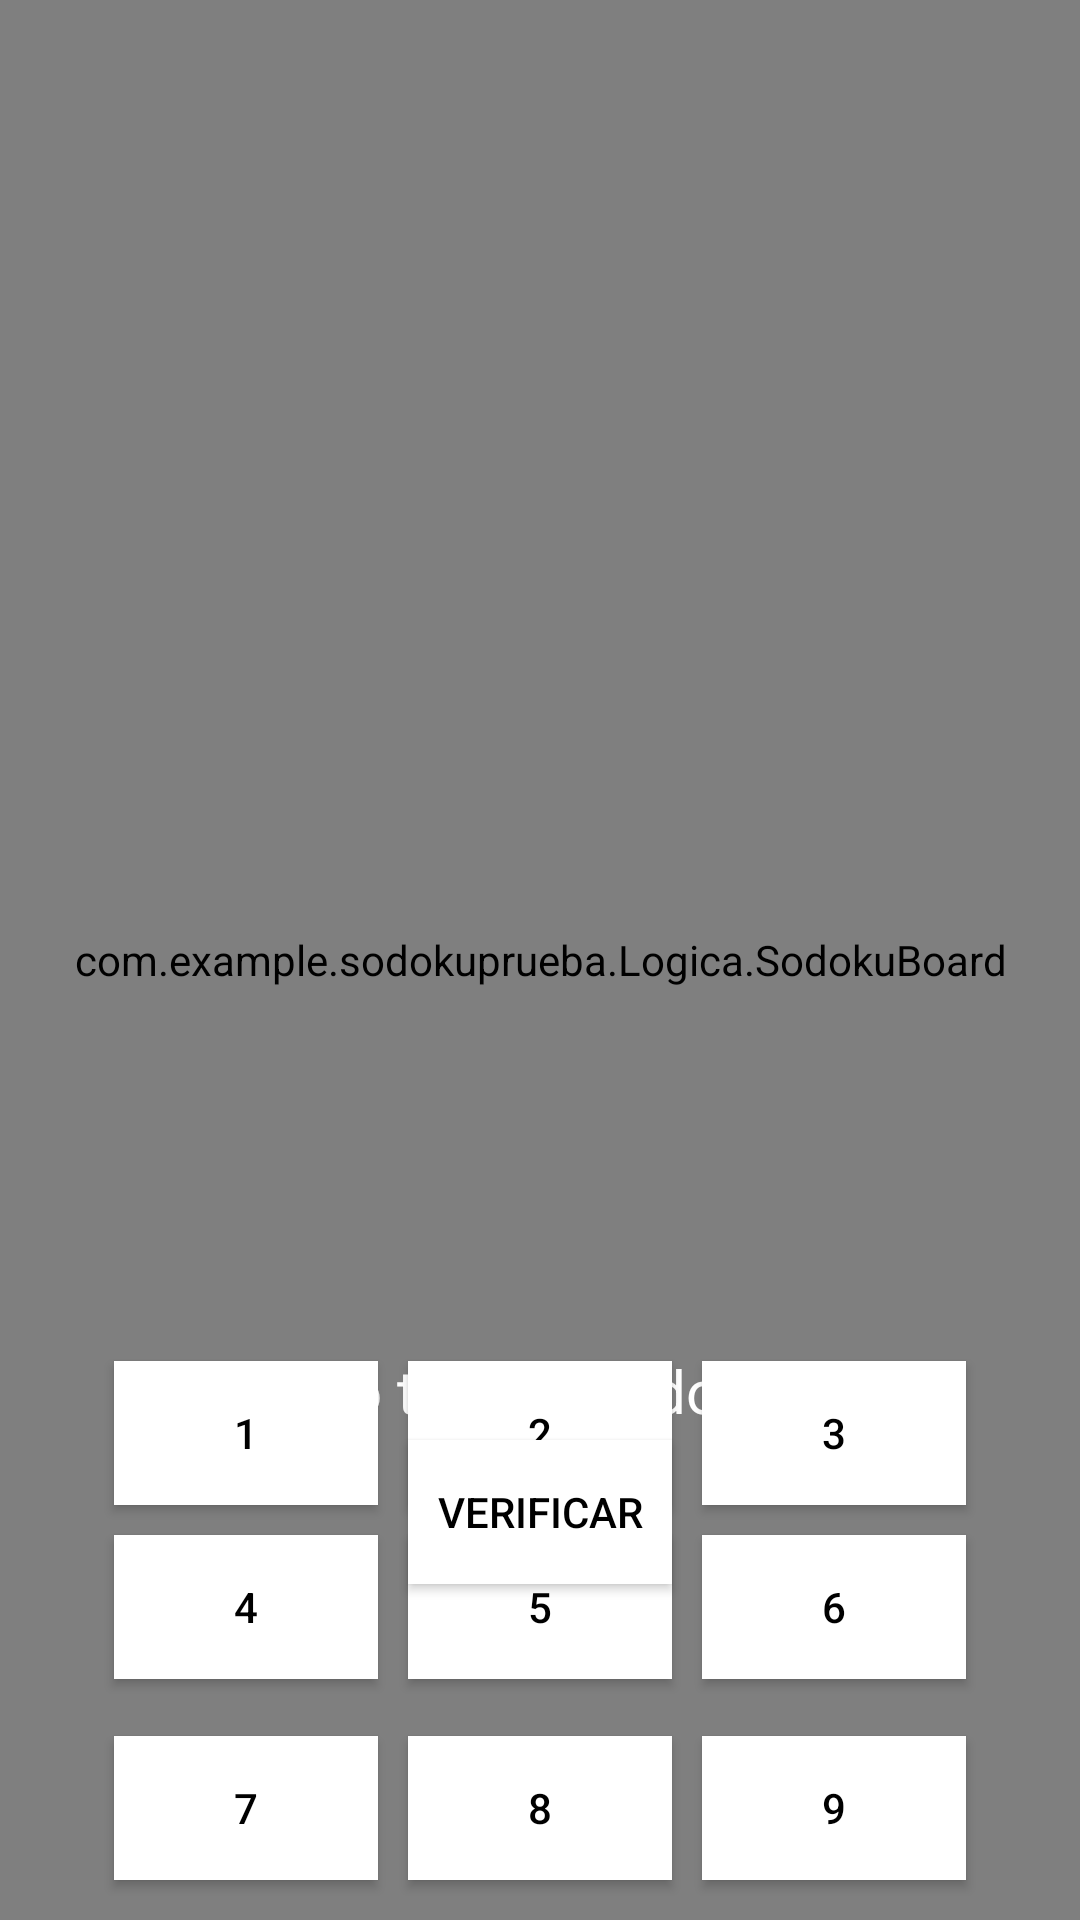

This screen was rendered from an Android layout file. Write that file and the resources it references.
<!-- AndroidManifest.xml: application theme Theme.AppCompat.Light -->
<!-- res/layout/activity_juego.xml -->
<?xml version="1.0" encoding="utf-8"?>
<RelativeLayout xmlns:android="http://schemas.android.com/apk/res/android"
    xmlns:app="http://schemas.android.com/apk/res-auto"
    xmlns:tools="http://schemas.android.com/tools"
    android:layout_width="match_parent"
    android:layout_height="match_parent"
    android:background="#000000">

    <com.example.sodokuprueba.Logica.SodokuBoard
        android:id="@+id/sodokuBoard"
        android:layout_width="match_parent"
        android:background="#808080"
        android:layout_height="match_parent"
        android:layout_alignParentTop="true" />

    <TextView
        android:id="@+id/txtTiempoTranscurrido"
        android:layout_width="wrap_content"
        android:layout_height="wrap_content"
        android:text="Tiempo transcurrido: 00:00"
        android:layout_marginTop="450dp"
        android:layout_centerHorizontal="true"
        android:textSize="20sp"
        android:textColor="#FFFFFF" />

    <Button
        android:id="@+id/btnVerificar"
        android:layout_width="wrap_content"
        android:layout_height="wrap_content"
        android:text="Verificar"
        android:layout_marginTop="480dp"
        android:layout_centerHorizontal="true"
        android:textColor="#000000"
        android:background="#FFFFFF" />

    <GridLayout
        android:id="@+id/keyBoard"
        android:layout_width="wrap_content"
        android:layout_height="192dp"
        android:layout_alignParentBottom="true"
        android:layout_centerHorizontal="true"
        android:layout_marginBottom="-1dp"
        android:columnCount="3"
        android:rowCount="3">

        <Button
            android:id="@+id/oneBtn"
            android:layout_width="wrap_content"
            android:layout_height="wrap_content"
            android:layout_row="0"
            android:layout_column="0"
            android:layout_gravity="center"
            android:layout_margin="5dp"
            android:background="#FFFFFF"
            android:gravity="center"
            android:padding="10dp"
            android:text="1"
            android:textColor="#000000" />

        <Button
            android:id="@+id/twoBtn"
            android:layout_width="wrap_content"
            android:layout_height="wrap_content"
            android:layout_row="0"
            android:layout_column="1"
            android:layout_gravity="center"
            android:layout_margin="5dp"
            android:background="#FFFFFF"
            android:gravity="center"
            android:padding="10dp"
            android:text="2"
            android:textColor="#000000" />

        <Button
            android:id="@+id/threeBtn"
            android:layout_width="wrap_content"
            android:layout_height="wrap_content"
            android:layout_row="0"
            android:layout_column="2"
            android:layout_gravity="center"
            android:layout_margin="5dp"
            android:background="#FFFFFF"
            android:gravity="center"
            android:padding="10dp"
            android:text="3"
            android:textColor="#000000" />

        <Button
            android:id="@+id/fourBtn"
            android:layout_width="wrap_content"
            android:layout_height="wrap_content"
            android:layout_row="1"
            android:layout_column="0"
            android:layout_gravity="center"
            android:layout_margin="5dp"
            android:background="#FFFFFF"
            android:gravity="center"
            android:padding="10dp"
            android:text="4"
            android:textColor="#000000" />

        <Button
            android:id="@+id/fiveBtn"
            android:layout_width="wrap_content"
            android:layout_height="wrap_content"
            android:layout_row="1"
            android:layout_column="1"
            android:layout_gravity="center"
            android:layout_margin="5dp"
            android:background="#FFFFFF"
            android:gravity="center"
            android:padding="10dp"
            android:text="5"
            android:textColor="#000000" />

        <Button
            android:id="@+id/sixBtn"
            android:layout_width="wrap_content"
            android:layout_height="wrap_content"
            android:layout_row="1"
            android:layout_column="2"
            android:layout_gravity="center"
            android:layout_margin="5dp"
            android:background="#FFFFFF"
            android:gravity="center"
            android:padding="10dp"
            android:text="6"
            android:textColor="#000000" />

        <Button
            android:id="@+id/sevenBtn"
            android:layout_width="wrap_content"
            android:layout_height="wrap_content"
            android:layout_row="2"
            android:layout_column="0"
            android:layout_gravity="center"
            android:layout_margin="5dp"
            android:background="#FFFFFF"
            android:gravity="center"
            android:padding="10dp"
            android:text="7"
            android:textColor="#000000" />

        <Button
            android:id="@+id/eightBtn"
            android:layout_width="wrap_content"
            android:layout_height="wrap_content"
            android:layout_row="2"
            android:layout_column="1"
            android:layout_gravity="center"
            android:layout_margin="5dp"
            android:background="#FFFFFF"
            android:gravity="center"
            android:padding="10dp"
            android:text="8"
            android:textColor="#000000" />

        <Button
            android:id="@+id/nineBtn"
            android:layout_width="wrap_content"
            android:layout_height="wrap_content"
            android:layout_row="2"
            android:layout_column="2"
            android:layout_gravity="center"
            android:layout_margin="5dp"
            android:background="#FFFFFF"
            android:gravity="center"
            android:padding="10dp"
            android:text="9"
            android:textColor="#000000" />

    </GridLayout>

</RelativeLayout>
<!-- resources referenced by this layout -->
<resources>

</resources>
